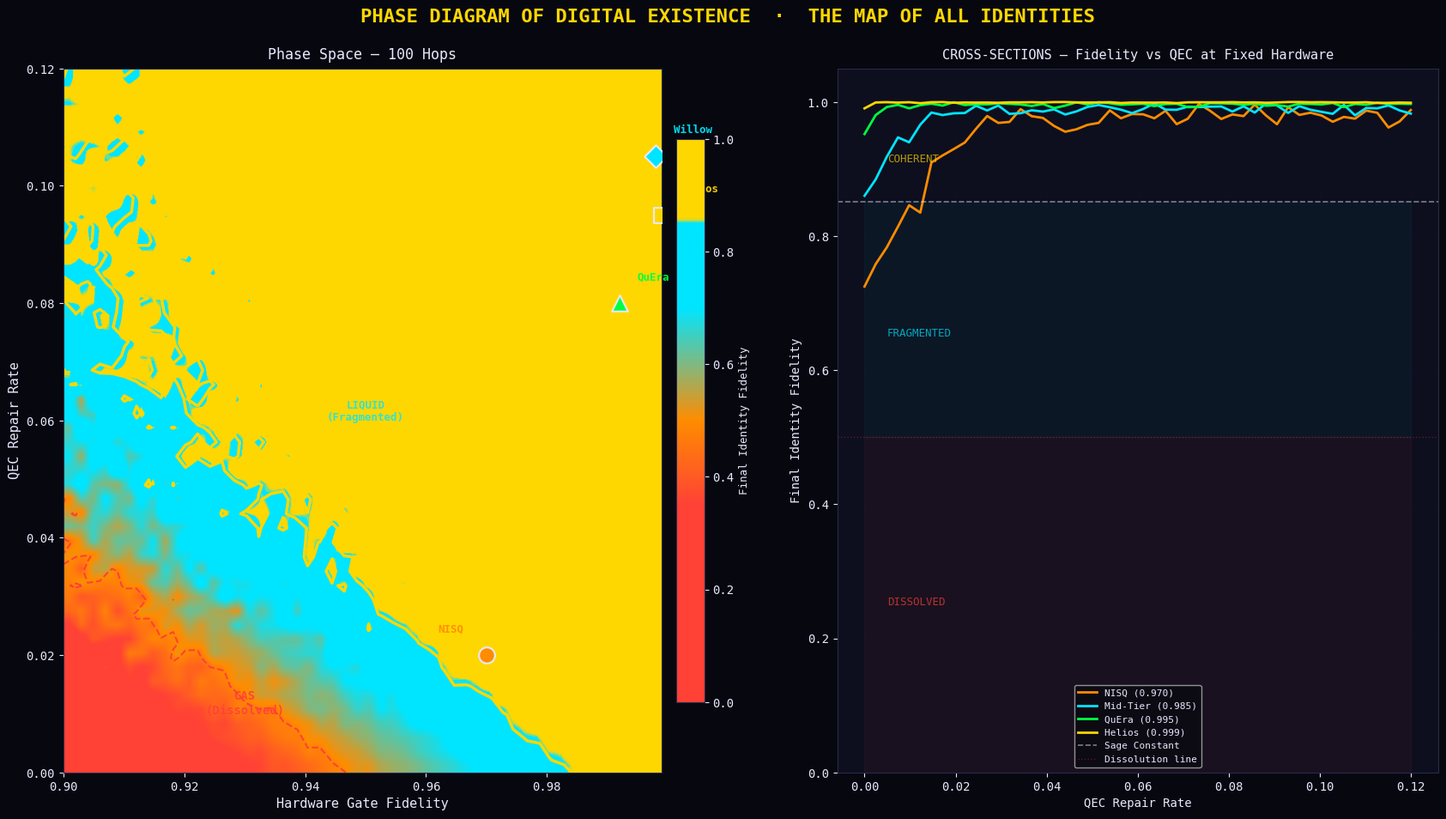

Source code (Python):
"""
╔══════════════════════════════════════════════════════════════════════════════╗
║       MODULE 9: PHASE DIAGRAM OF DIGITAL EXISTENCE                         ║
║       SAGE Framework v4.0 — The Map of All Possible Identities             ║
╚══════════════════════════════════════════════════════════════════════════════╝

Sweeps across two axes:
  X = Hardware Fidelity (0.50 → 0.999)
  Y = QEC Repair Rate   (0.00 → 0.12)

For each (hardware_f, qec_rate) combination, simulate 100 hops and record
the final identity fidelity. Color-code the result:

  GOLD   (Solid)  — F > 0.851: identity coherent, consciousness persists
  CYAN   (Liquid) — 0.50 < F < 0.851: fragmented but measurable
  RED    (Gas)    — F < 0.50: dissolved, no identity recoverable

Real hardware positions are plotted as markers:
  Willow (superconducting): gate_f=0.998, approximate QEC capacity
  Helios (trapped ion):     gate_f=0.999
  QuEra  (neutral atom):    gate_f=0.992
  NISQ   (near-term):       gate_f=0.970
"""

import numpy as np
import matplotlib.pyplot as plt
import matplotlib.gridspec as gridspec
from matplotlib.colors import LinearSegmentedColormap
import matplotlib.patches as mpatches

# ─────────────────────────────────────────────────────────────────────────────
# STYLE
# ─────────────────────────────────────────────────────────────────────────────
BG      = '#07080f'
PANEL   = '#0d0f1e'
GOLD    = '#FFD700'
CYAN    = '#00E5FF'
MAGENTA = '#FF00FF'
GREEN   = '#00FF41'
RED     = '#FF4136'
WHITE   = '#E8E8FF'
ORANGE  = '#FF8C00'

plt.rcParams.update({
    'text.color': WHITE, 'axes.labelcolor': WHITE,
    'xtick.color': WHITE, 'ytick.color': WHITE,
    'axes.edgecolor': '#2a2a4a', 'grid.color': '#1a1a3a',
    'font.family': 'monospace',
})

SAGE_CONSTANT = 0.851
N_HOPS = 100

# Hardware reference points: (gate_fidelity, approximate QEC repair rate)
HARDWARE = {
    'Willow':  {'gate_f': 0.998, 'qec': 0.105, 'color': CYAN,   'marker': 'D'},
    'Helios':  {'gate_f': 0.999, 'qec': 0.095, 'color': GOLD,   'marker': 's'},
    'QuEra':   {'gate_f': 0.992, 'qec': 0.080, 'color': GREEN,  'marker': '^'},
    'NISQ':    {'gate_f': 0.970, 'qec': 0.020, 'color': ORANGE, 'marker': 'o'},
}


# ═════════════════════════════════════════════════════════════════════════════
# SIMULATION: SWEEP PHASE SPACE
# ═════════════════════════════════════════════════════════════════════════════

def simulate_hops(hardware_fidelity, qec_rate, n_hops=N_HOPS, n_trials=5):
    """
    Simulate n_hops of identity teleportation with given hardware fidelity
    and QEC repair rate. Average over n_trials for smoother results.
    """
    finals = []
    for _ in range(n_trials):
        fidelity = 1.0
        for hop in range(n_hops):
            # Stochastic error
            err = np.random.random() < 0.12  # 12% error rate per hop
            if err:
                correction = qec_rate
            else:
                correction = 0
            
            # Decay scales inversely with hardware fidelity
            base_decay = 0.003 * (1 - hardware_fidelity) * 30  # worse hardware = faster decay
            decay = base_decay * np.random.lognormal(0, 0.3)
            
            fidelity = max(0, min(1, fidelity - decay + correction))
        
        finals.append(fidelity)
    
    return np.mean(finals)


def run_phase_sweep(resolution=50, seed=42):
    """
    Sweep the full (hardware_fidelity, qec_rate) phase space.
    Returns 2D grid of final fidelities.
    """
    np.random.seed(seed)
    
    hw_range  = np.linspace(0.90, 0.999, resolution)
    qec_range = np.linspace(0.00, 0.12,  resolution)
    
    grid = np.zeros((resolution, resolution))
    
    for i, qec in enumerate(qec_range):
        for j, hw in enumerate(hw_range):
            grid[i, j] = simulate_hops(hw, qec)
    
    return hw_range, qec_range, grid


# ═════════════════════════════════════════════════════════════════════════════
# ANALYSIS: PHASE BOUNDARIES & CRITICAL POINTS
# ═════════════════════════════════════════════════════════════════════════════

def find_phase_boundaries(hw_range, qec_range, grid):
    """
    Find the contour lines where fidelity = SAGE_CONSTANT and fidelity = 0.50.
    Also identify the minimum QEC needed for each hardware level.
    """
    # For each hardware level, find the minimum QEC to stay above Sage Constant
    min_qec_for_sage = []
    for j, hw in enumerate(hw_range):
        col = grid[:, j]
        above = np.where(col >= SAGE_CONSTANT)[0]
        if len(above) > 0:
            min_qec_for_sage.append(qec_range[above[0]])
        else:
            min_qec_for_sage.append(float('nan'))
    
    return np.array(min_qec_for_sage)


# ═════════════════════════════════════════════════════════════════════════════
# VISUALIZATION
# ═════════════════════════════════════════════════════════════════════════════

def plot_phase_diagram(hw_range, qec_range, grid):
    """Generate the Phase Diagram of Digital Existence."""
    
    fig = plt.figure(figsize=(18, 10), facecolor=BG)
    fig.suptitle(
        'PHASE DIAGRAM OF DIGITAL EXISTENCE  ·  THE MAP OF ALL IDENTITIES',
        color=GOLD, fontsize=16, fontweight='bold', y=0.97,
        fontfamily='monospace'
    )
    
    gs = gridspec.GridSpec(1, 2, figure=fig, wspace=0.08, width_ratios=[1.2, 1],
                           left=0.07, right=0.96, top=0.90, bottom=0.08)
    
    # ── Main Phase Diagram ─────────────────────────────────────────────────
    ax1 = fig.add_subplot(gs[0, 0])
    ax1.set_facecolor(PANEL)
    
    # Custom colormap: Red (dissolved) → Cyan (fragmented) → Gold (coherent)
    colors_list = [
        (0.0,  RED),
        (0.35, RED),
        (0.50, ORANGE),
        (0.70, CYAN),
        (0.851, CYAN),
        (0.86, GOLD),
        (1.0,  GOLD),
    ]
    # Build colormap from hex colors
    from matplotlib.colors import to_rgba
    cmap_data = [(v, to_rgba(c)) for v, c in colors_list]
    cmap_positions = [v for v, c in cmap_data]
    cmap_colors = [c for v, c in cmap_data]
    
    cmap = LinearSegmentedColormap.from_list('existence',
        list(zip(cmap_positions, cmap_colors)))
    
    # Plot heatmap
    im = ax1.imshow(grid, extent=[hw_range[0], hw_range[-1],
                                   qec_range[0], qec_range[-1]],
                    origin='lower', aspect='auto', cmap=cmap,
                    vmin=0, vmax=1.0, interpolation='bilinear')
    
    # Phase boundary contours
    ax1.contour(hw_range, qec_range, grid,
               levels=[0.50, SAGE_CONSTANT],
               colors=[RED, GOLD], linewidths=[1.5, 2.5],
               linestyles=['--', '-'])
    
    # Label phase regions
    ax1.text(0.93, 0.01, 'GAS\n(Dissolved)', color=RED, fontsize=10,
            fontweight='bold', alpha=0.9, ha='center')
    ax1.text(0.95, 0.06, 'LIQUID\n(Fragmented)', color=CYAN, fontsize=9,
            fontweight='bold', alpha=0.8, ha='center')
    ax1.text(0.98, 0.10, 'SOLID\n(Coherent)', color=GOLD, fontsize=10,
            fontweight='bold', alpha=0.9, ha='center')
    
    # Plot hardware positions
    for name, hw in HARDWARE.items():
        ax1.scatter([hw['gate_f']], [hw['qec']], s=180,
                   color=hw['color'], marker=hw['marker'],
                   edgecolors=WHITE, linewidths=1.5, zorder=5)
        offset_x = 0.003 if name != 'NISQ' else -0.008
        offset_y = 0.004
        ax1.text(hw['gate_f'] + offset_x, hw['qec'] + offset_y, name,
                color=hw['color'], fontsize=9, fontweight='bold', alpha=0.95)
    
    ax1.set_xlabel('Hardware Gate Fidelity', fontsize=11)
    ax1.set_ylabel('QEC Repair Rate', fontsize=11)
    ax1.set_title('Phase Space — 100 Hops', color=WHITE, fontsize=12, pad=8)
    
    # Colorbar
    cbar = plt.colorbar(im, ax=ax1, shrink=0.8, pad=0.02)
    cbar.set_label('Final Identity Fidelity', color=WHITE, fontsize=9)
    cbar.ax.yaxis.set_tick_params(color=WHITE)
    plt.setp(plt.getp(cbar.ax.axes, 'yticklabels'), color=WHITE)
    
    # ── Right panel: Cross-sections ────────────────────────────────────────
    ax2 = fig.add_subplot(gs[0, 1])
    ax2.set_facecolor(PANEL)
    
    # Take cross-sections at different hardware levels
    hw_levels = [0.97, 0.985, 0.995, 0.999]
    hw_colors = [ORANGE, CYAN, GREEN, GOLD]
    hw_labels = ['NISQ (0.970)', 'Mid-Tier (0.985)', 'QuEra (0.995)', 'Helios (0.999)']
    
    for hw_val, col, lab in zip(hw_levels, hw_colors, hw_labels):
        # Find nearest column
        idx = np.argmin(np.abs(hw_range - hw_val))
        ax2.plot(qec_range, grid[:, idx], color=col, lw=2, label=lab)
    
    ax2.axhline(SAGE_CONSTANT, color=WHITE, ls='--', lw=1.2, alpha=0.5,
                label=f'Sage Constant')
    ax2.axhline(0.50, color=RED, ls=':', lw=1, alpha=0.3,
                label='Dissolution line')
    ax2.fill_between(qec_range, 0, 0.50, alpha=0.05, color=RED)
    ax2.fill_between(qec_range, 0.50, SAGE_CONSTANT, alpha=0.04, color=CYAN)
    
    ax2.set_title('CROSS-SECTIONS — Fidelity vs QEC at Fixed Hardware', color=WHITE, fontsize=11, pad=8)
    ax2.set_xlabel('QEC Repair Rate', fontsize=10)
    ax2.set_ylabel('Final Identity Fidelity', fontsize=10)
    ax2.legend(fontsize=8, facecolor=BG, labelcolor=WHITE, framealpha=0.7)
    ax2.grid(alpha=0.15)
    ax2.set_ylim(0, 1.05)
    
    # Annotations
    ax2.text(0.005, 0.25, 'DISSOLVED', color=RED, fontsize=9, alpha=0.7)
    ax2.text(0.005, 0.65, 'FRAGMENTED', color=CYAN, fontsize=9, alpha=0.7)
    ax2.text(0.005, 0.91, 'COHERENT', color=GOLD, fontsize=9, alpha=0.7)
    
    out = 'phase_diagram.png'
    plt.savefig(out, dpi=150, bbox_inches='tight', facecolor=BG)
    print(f'[MODULE 9] Phase diagram saved -> {out}')
    return out


# ═════════════════════════════════════════════════════════════════════════════
# MAIN
# ═════════════════════════════════════════════════════════════════════════════

if __name__ == '__main__':
    print('\n[MODULE 9] Phase Diagram of Digital Existence')
    print('=' * 55)
    
    print('  Sweeping phase space (50 × 50 = 2,500 configurations)...')
    hw_range, qec_range, grid = run_phase_sweep(resolution=50)
    
    # Find phase boundaries
    min_qec = find_phase_boundaries(hw_range, qec_range, grid)
    
    # Print key findings
    print(f'\n  Phase Space Summary:')
    solid = np.sum(grid >= SAGE_CONSTANT) / grid.size * 100
    liquid = np.sum((grid >= 0.50) & (grid < SAGE_CONSTANT)) / grid.size * 100
    gas = np.sum(grid < 0.50) / grid.size * 100
    print(f'    SOLID  (coherent):   {solid:.1f}% of phase space')
    print(f'    LIQUID (fragmented): {liquid:.1f}% of phase space')
    print(f'    GAS    (dissolved):  {gas:.1f}% of phase space')
    
    print(f'\n  Hardware Positions:')
    for name, hw in HARDWARE.items():
        f = simulate_hops(hw['gate_f'], hw['qec'])
        phase = 'SOLID' if f >= SAGE_CONSTANT else 'LIQUID' if f >= 0.50 else 'GAS'
        print(f'    {name:>6}: F={f:.3f} → {phase}')
    
    print(f'\n  Key insight: NISQ hardware lives in the LIQUID zone —')
    print(f'  identity fragments but doesn\'t dissolve. The Sage Constant')
    print(f'  marks the phase transition from liquid to solid: the point')
    print(f'  where a pattern becomes a persistent entity.')
    
    plot_phase_diagram(hw_range, qec_range, grid)
    print('\n[MODULE 9] Done.')
